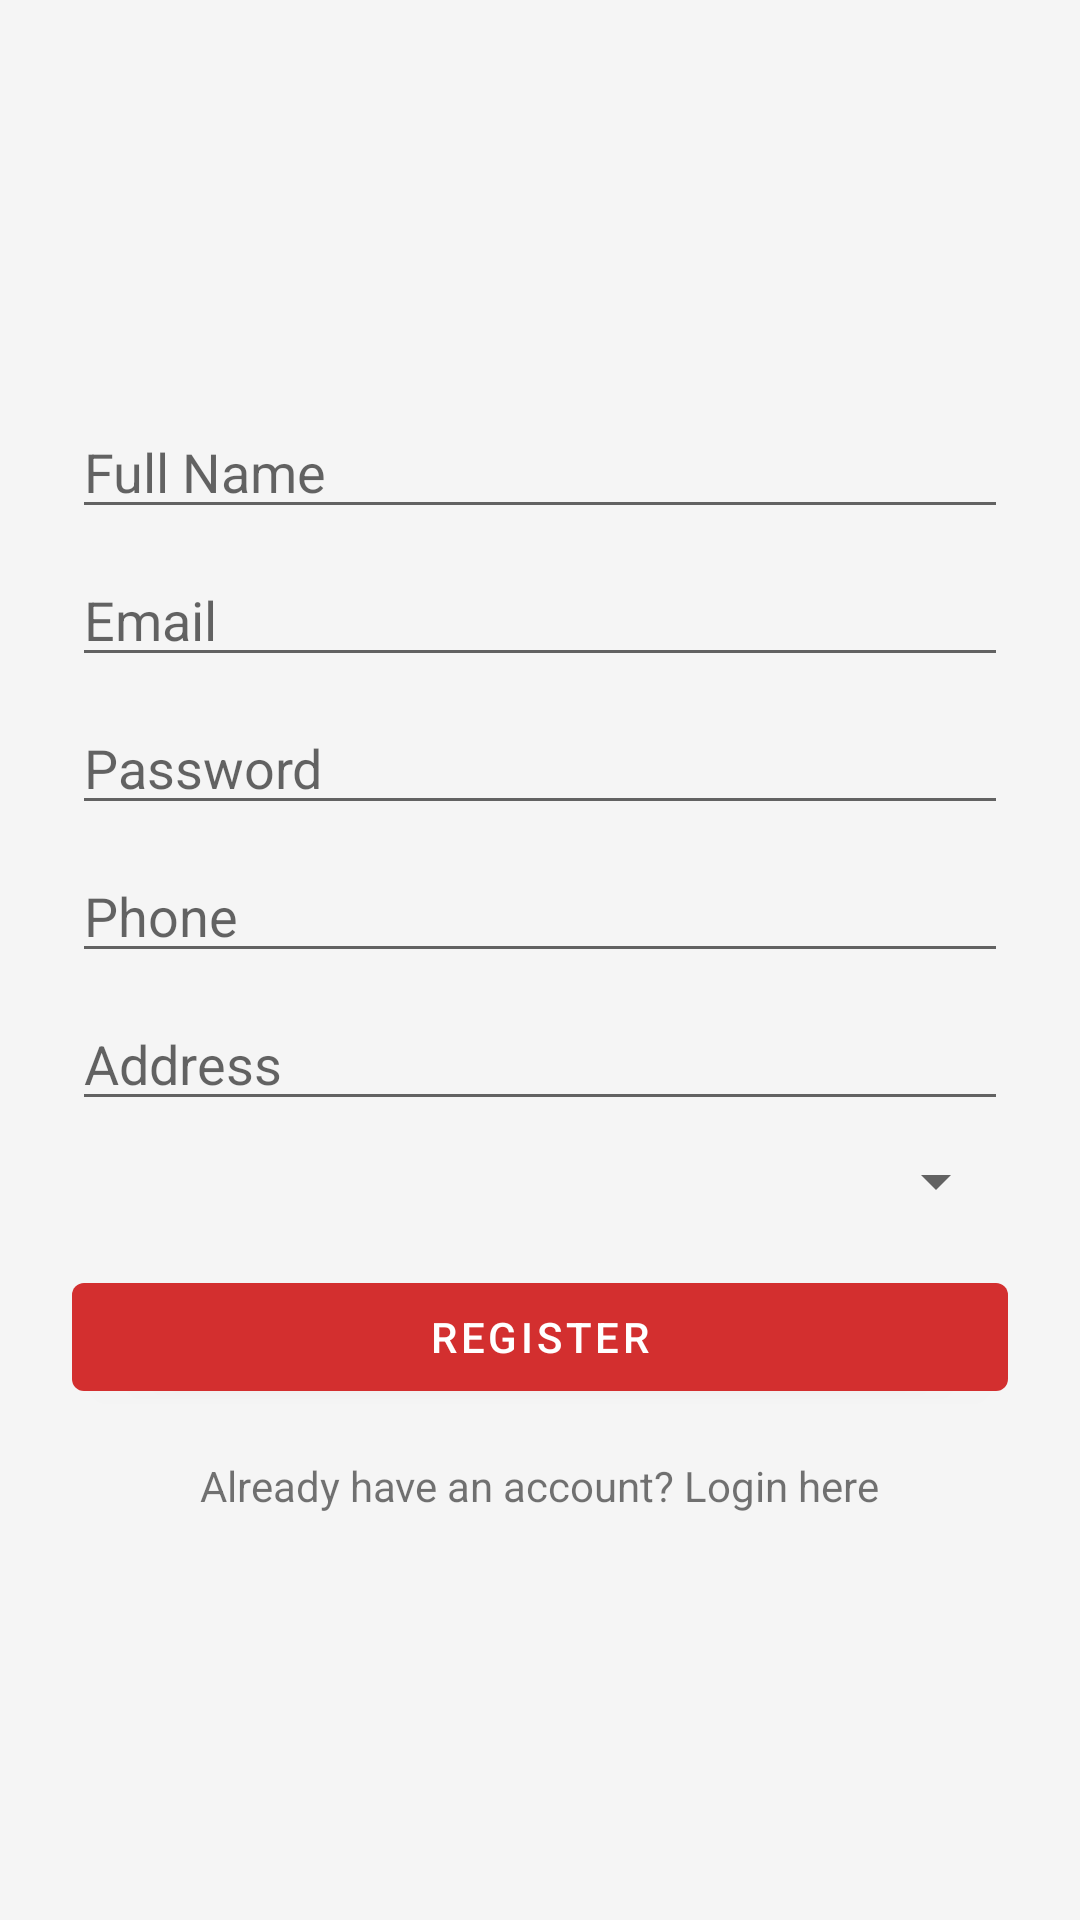

Android layout source for this screen:
<!-- AndroidManifest.xml: application theme AppTheme -->
<!-- res/layout/activity_register_seeker.xml -->
<?xml version="1.0" encoding="utf-8"?>
<RelativeLayout
    xmlns:android="http://schemas.android.com/apk/res/android"
    android:layout_width="match_parent"
    android:layout_height="match_parent"
    android:gravity="center">

    <LinearLayout
        android:orientation="vertical"
        android:padding="24dp"
        android:layout_width="match_parent"
        android:layout_height="wrap_content">

        <EditText
            android:id="@+id/etName"
            android:hint="Full Name"
            android:inputType="textPersonName"
            android:layout_width="match_parent"
            android:layout_height="wrap_content"/>

        <EditText
            android:id="@+id/etEmail"
            android:hint="Email"
            android:inputType="textEmailAddress"
            android:layout_marginTop="8dp"
            android:layout_width="match_parent"
            android:layout_height="wrap_content"/>

        <EditText
            android:id="@+id/etPassword"
            android:hint="Password"
            android:inputType="textPassword"
            android:layout_marginTop="8dp"
            android:layout_width="match_parent"
            android:layout_height="wrap_content"/>

        <EditText
            android:id="@+id/etPhone"
            android:hint="Phone"
            android:inputType="phone"
            android:layout_marginTop="8dp"
            android:layout_width="match_parent"
            android:layout_height="wrap_content"/>

        <EditText
            android:id="@+id/etAddress"
            android:hint="Address"
            android:inputType="textPostalAddress"
            android:layout_marginTop="8dp"
            android:layout_width="match_parent"
            android:layout_height="wrap_content"/>

        <Spinner
            android:id="@+id/spinnerGender"
            android:layout_marginTop="8dp"
            android:layout_width="match_parent"
            android:layout_height="wrap_content"/>

        <Button
            android:id="@+id/btnRegister"
            android:text="Register"
            android:layout_marginTop="16dp"
            android:layout_width="match_parent"
            android:layout_height="wrap_content"/>

        <TextView
            android:id="@+id/tvLogin"
            android:layout_width="wrap_content"
            android:layout_height="wrap_content"
            android:text="Already have an account? Login here"
            android:layout_gravity="center_horizontal"
            android:layout_marginTop="16dp"/>

    </LinearLayout>

    <ProgressBar
        android:id="@+id/progressBar"
        android:layout_width="wrap_content"
        android:layout_height="wrap_content"
        android:layout_centerInParent="true"
        android:visibility="gone" />

</RelativeLayout>
<!-- resources referenced by this layout -->
<resources>
  <style name="AppTheme" parent="Theme.MaterialComponents.Light.DarkActionBar">
          
          <item name="colorPrimary">@color/primary</item>
          <item name="colorPrimaryDark">@color/primary_dark</item>
          <item name="colorAccent">@color/primary</item>
  
          
          <item name="android:windowBackground">@color/gray_light</item>
      </style>
  <color name="primary">#D32F2F</color>
  <color name="primary_dark">#B71C1C</color>
  <color name="gray_light">#F5F5F5</color>
</resources>
